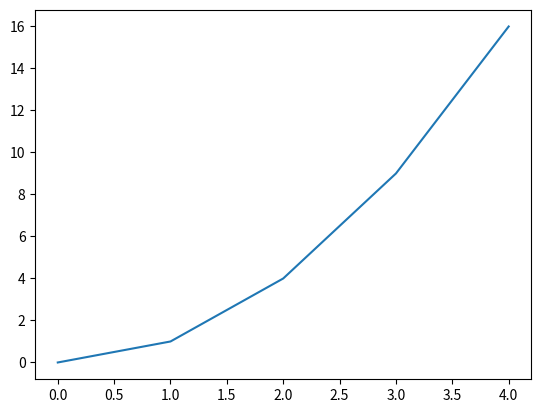

Python code for this plot:
import numpy as np
import matplotlib.pyplot as plt

x = np.arange(0, 5)
y = x ** 2

plt.plot(x, y)
plt.show()